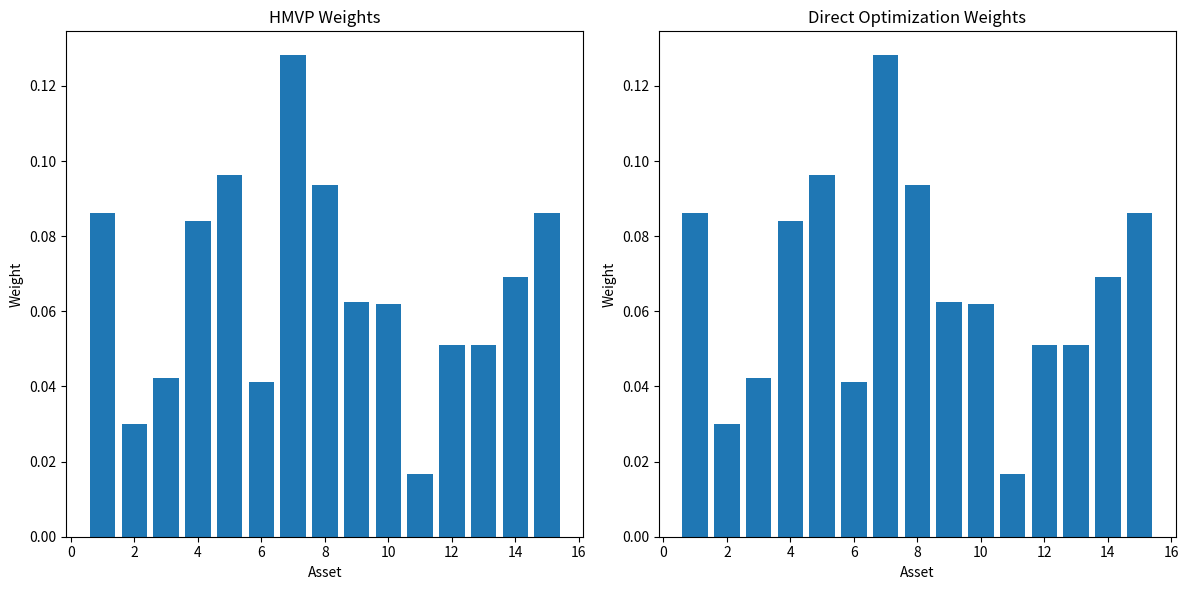

The matplotlib source for this figure:
"""
Test Strategy for 2503.12328v1
Generated by Claude-Sonnet-3.7 on 2025-07-10 19:15:11
Source: 2503.12328v1.pdf
Processing time: 58.5 seconds

Run with: python 2503.12328v1_test_strategy.py
"""

import numpy as np
import matplotlib.pyplot as plt
from scipy import linalg
import pandas as pd

class HierarchicalPortfolio:
    """
    Implementation of Hierarchical Minimum Variance Portfolio (HMVP) 
    as described in the paper by Gamal Mograby.
    """
    
    def __init__(self, level=2):
        """
        Initialize the hierarchical portfolio.
        
        Parameters:
        level (int): The hierarchical level of the Sierpinski graph structure.
        """
        self.level = level
        self.n_assets = self._calculate_assets(level)
        self.n_junction = self._calculate_assets(level-1)
        self.covariance_matrix = None
        self.optimal_weights = None
    
    def _calculate_assets(self, level):
        """Calculate the number of assets at a given level of Sierpinski graph."""
        return int((3**(level+1) + 3) // 2)
    
    def generate_sierpinski_covariance(self, seed=42, variance_range=(0.05, 0.15), 
                                       covariance_range=(-0.05, 0.05)):
        """
        Generate a covariance matrix that follows the Sierpinski graph structure.
        
        Parameters:
        seed (int): Random seed for reproducibility
        variance_range (tuple): Range for asset variances
        covariance_range (tuple): Range for asset covariances
        """
        np.random.seed(seed)
        n = self.n_assets
        
        # Initialize with zeros
        cov_matrix = np.zeros((n, n))
        
        # Set diagonal elements (variances)
        for i in range(n):
            cov_matrix[i, i] = np.random.uniform(*variance_range)
        
        # Junction nodes are uncorrelated with each other
        # Interior nodes within the same cluster are correlated
        # Each cluster has 3 interior nodes connected to 3 junction nodes
        
        n_junction = self.n_junction
        n_interior = n - n_junction
        n_clusters = n_interior // 3
        
        # Connect interior nodes to junction nodes
        for cluster in range(n_clusters):
            # For each cluster, we have 3 interior nodes and 3 junction nodes
            # The interior nodes are correlated with each other
            
            # Calculate the indices of interior nodes for this cluster
            interior_indices = [n_junction + 3*cluster + i for i in range(3)]
            
            # Calculate the indices of junction nodes for this cluster
            if self.level == 2:  # Specific for level 2 Sierpinski graph
                junction_mappings = [
                    [0, 3, 4],   # First cluster connects to these junction nodes
                    [1, 3, 5],   # Second cluster
                    [2, 4, 5]    # Third cluster
                ]
                junction_indices = junction_mappings[cluster]
            else:
                # For other levels, we would need to implement the correct mapping
                # This is a simplified approximation for levels > 2
                junction_indices = [cluster, (cluster+1) % n_junction, (cluster+2) % n_junction]
            
            # Set covariances between interior nodes in the same cluster
            for i in range(3):
                for j in range(i+1, 3):
                    cov = np.random.uniform(*covariance_range)
                    cov_matrix[interior_indices[i], interior_indices[j]] = cov
                    cov_matrix[interior_indices[j], interior_indices[i]] = cov
            
            # Set covariances between interior nodes and their junction nodes
            for i in range(3):
                for j in range(3):
                    cov = np.random.uniform(*covariance_range)
                    cov_matrix[interior_indices[i], junction_indices[j]] = cov
                    cov_matrix[junction_indices[j], interior_indices[i]] = cov
        
        # Ensure the matrix is positive definite
        min_eigenvalue = np.min(np.linalg.eigvals(cov_matrix))
        if min_eigenvalue <= 0:
            cov_matrix += np.eye(n) * (abs(min_eigenvalue) + 0.01)
            
        self.covariance_matrix = cov_matrix
        return cov_matrix
    
    def compute_schur_complement(self, matrix, n_junction):
        """
        Compute the Schur complement to reduce the hierarchical level.
        
        Parameters:
        matrix (ndarray): The covariance matrix
        n_junction (int): Number of junction nodes
        
        Returns:
        ndarray: The Schur complement matrix
        """
        T = matrix[:n_junction, :n_junction]
        J = matrix[n_junction:, :n_junction]
        X = matrix[n_junction:, n_junction:]
        
        # Compute Schur complement: S = T - J^T * X^-1 * J
        X_inv = linalg.inv(X)
        S = T - J.T @ X_inv @ J
        
        return S
    
    def compute_gamma(self, level):
        """
        Recursively compute the gamma vector at a given level.
        
        Parameters:
        level (int): Current hierarchical level
        
        Returns:
        ndarray: The gamma vector at the specified level
        """
        if level == self.level:
            return np.ones(self.n_assets)
        
        # Get the dimensions for the next level up
        n_next = self._calculate_assets(level + 1)
        n_jun_next = self._calculate_assets(level)
        n_int_next = n_next - n_jun_next
        
        # Compute gamma_{level+1}
        gamma_next = self.compute_gamma(level + 1)
        
        # Extract junction and interior components
        gamma_next_jun = gamma_next[:n_jun_next]
        gamma_next_int = gamma_next[n_jun_next:]
        
        # Get the covariance matrix for level+1
        if level + 1 == self.level:
            matrix_next = self.covariance_matrix
        else:
            # We need to recursively compute the Schur complements
            matrix_next = self.reduced_matrices[level + 1]
            
        J = matrix_next[n_jun_next:, :n_jun_next]
        X = matrix_next[n_jun_next:, n_jun_next:]
        X_inv = linalg.inv(X)
        
        # Compute g_{level}(gamma_{level+1})
        gamma_level = gamma_next_jun - J.T @ X_inv @ gamma_next_int
        
        return gamma_level
    
    def compute_weights(self):
        """
        Compute the optimal weights using the hierarchical approach.
        
        Returns:
        ndarray: The optimal portfolio weights
        """
        if self.covariance_matrix is None:
            raise ValueError("Covariance matrix not set. Generate or set a covariance matrix first.")
        
        # Step 1: Compute the reduced covariance matrices through Schur complements
        self.reduced_matrices = {}
        
        for k in range(self.level, 0, -1):
            n_jun_k = self._calculate_assets(k-1)
            
            if k == self.level:
                matrix_k = self.covariance_matrix
            else:
                matrix_k = self.reduced_matrices[k]
                
            self.reduced_matrices[k-1] = self.compute_schur_complement(matrix_k, n_jun_k)
        
        # Step 2: Compute the gamma vectors recursively
        self.gamma_vectors = {}
        for k in range(self.level, -1, -1):
            self.gamma_vectors[k] = self.compute_gamma(k)
        
        # Step 3: Compute weights recursively from level 0 to level l
        self.w_vectors = {}
        
        # Start with level 0
        Sigma_0 = self.reduced_matrices[0]
        gamma_0 = self.gamma_vectors[0]
        w_0 = linalg.solve(Sigma_0, gamma_0)
        self.w_vectors[0] = w_0
        
        # Recursively compute weights for higher levels
        for k in range(1, self.level + 1):
            n_jun_k = self._calculate_assets(k-1)
            n_k = self._calculate_assets(k)
            
            if k == self.level:
                matrix_k = self.covariance_matrix
            else:
                matrix_k = self.reduced_matrices[k]
            
            # Get the block matrices
            J = matrix_k[n_jun_k:, :n_jun_k]
            X = matrix_k[n_jun_k:, n_jun_k:]
            X_inv = linalg.inv(X)
            
            gamma_k = self.gamma_vectors[k]
            gamma_k_int = gamma_k[n_jun_k:]
            
            # Junction weights are the weights from the previous level
            w_jun_k = self.w_vectors[k-1]
            
            # Compute interior weights
            w_int_k = X_inv @ gamma_k_int - X_inv @ J @ w_jun_k
            
            # Combine junction and interior weights
            w_k = np.zeros(n_k)
            w_k[:n_jun_k] = w_jun_k
            w_k[n_jun_k:] = w_int_k
            
            self.w_vectors[k] = w_k
        
        # Normalize the final weights
        self.optimal_weights = self.w_vectors[self.level] / np.sum(self.w_vectors[self.level])
        
        return self.optimal_weights
    
    def compute_portfolio_variance(self, weights=None):
        """
        Compute the portfolio variance given weights.
        
        Parameters:
        weights (ndarray, optional): Portfolio weights. Uses optimal weights if None.
        
        Returns:
        float: Portfolio variance
        """
        if weights is None:
            if self.optimal_weights is None:
                raise ValueError("Optimal weights not computed. Run compute_weights first.")
            weights = self.optimal_weights
            
        return weights.T @ self.covariance_matrix @ weights
    
    def compare_with_direct_optimization(self):
        """
        Compare the hierarchical approach with direct optimization.
        
        Returns:
        tuple: (hierarchical_weights, direct_weights, hierarchical_variance, direct_variance)
        """
        if self.covariance_matrix is None:
            raise ValueError("Covariance matrix not set. Generate or set a covariance matrix first.")
        
        # Compute hierarchical weights
        if self.optimal_weights is None:
            self.compute_weights()
        
        # Compute direct optimization weights
        ones = np.ones(self.n_assets)
        direct_weights = linalg.solve(self.covariance_matrix, ones)
        direct_weights = direct_weights / np.sum(direct_weights)
        
        # Compute variances
        hierarchical_variance = self.compute_portfolio_variance(self.optimal_weights)
        direct_variance = direct_weights.T @ self.covariance_matrix @ direct_weights
        
        return (self.optimal_weights, direct_weights, hierarchical_variance, direct_variance)


def test_hmvp_with_simulated_data():
    """Test the HMVP algorithm with simulated data."""
    print("Testing HMVP with simulated data for a Level 2 Sierpinski graph (15 assets)...")
    
    # Create a Level 2 hierarchical portfolio
    portfolio = HierarchicalPortfolio(level=2)
    
    # Generate a covariance matrix following the Sierpinski structure
    cov_matrix = portfolio.generate_sierpinski_covariance()
    
    print(f"Generated covariance matrix shape: {cov_matrix.shape}")
    print("\nBlock structure of the covariance matrix:")
    print(f"Junction nodes: {portfolio.n_junction}")
    print(f"Interior nodes: {portfolio.n_assets - portfolio.n_junction}")
    
    # Compute optimal weights using the hierarchical approach
    hmvp_weights = portfolio.compute_weights()
    hmvp_variance = portfolio.compute_portfolio_variance()
    
    print("\nOptimal portfolio weights (HMVP):")
    for i, w in enumerate(hmvp_weights):
        print(f"Asset {i+1}: {w:.4f}")
    
    print(f"\nPortfolio variance (HMVP): {hmvp_variance:.6f}")
    
    # Compare with direct optimization
    hmvp_weights, direct_weights, hmvp_variance, direct_variance = portfolio.compare_with_direct_optimization()
    
    print("\nComparison with direct optimization:")
    print(f"HMVP variance:   {hmvp_variance:.6f}")
    print(f"Direct variance: {direct_variance:.6f}")
    print(f"Difference:      {abs(hmvp_variance - direct_variance):.6f}")
    
    # Visualize the weights
    plt.figure(figsize=(12, 6))
    
    plt.subplot(1, 2, 1)
    plt.bar(range(1, portfolio.n_assets + 1), hmvp_weights)
    plt.title("HMVP Weights")
    plt.xlabel("Asset")
    plt.ylabel("Weight")
    
    plt.subplot(1, 2, 2)
    plt.bar(range(1, portfolio.n_assets + 1), direct_weights)
    plt.title("Direct Optimization Weights")
    plt.xlabel("Asset")
    plt.ylabel("Weight")
    
    plt.tight_layout()
    plt.show()
    
    return portfolio


def test_error_handling():
    """Test error handling in the HMVP implementation."""
    print("\nTesting error handling...")
    
    portfolio = HierarchicalPortfolio(level=2)
    
    try:
        # Try to compute weights without setting covariance matrix
        portfolio.compute_weights()
    except ValueError as e:
        print(f"Expected error caught: {e}")
    
    try:
        # Try to compute portfolio variance without computing weights
        portfolio.compute_portfolio_variance()
    except ValueError as e:
        print(f"Expected error caught: {e}")
    
    print("Error handling tests passed.")


def validate_results(portfolio):
    """Validate the results of the HMVP implementation."""
    print("\nValidating results...")
    
    # 1. Check if weights sum to 1
    weights_sum = np.sum(portfolio.optimal_weights)
    print(f"Sum of weights: {weights_sum:.10f}")
    assert abs(weights_sum - 1.0) < 1e-10, "Weights do not sum to 1"
    
    # 2. Compare with direct optimization
    _, direct_weights, hmvp_variance, direct_variance = portfolio.compare_with_direct_optimization()
    
    # Check if variances are close (should be identical in theory)
    print(f"Variance difference: {abs(hmvp_variance - direct_variance):.10f}")
    assert abs(hmvp_variance - direct_variance) < 1e-6, "HMVP variance differs significantly from direct optimization"
    
    # 3. Check if the weights are similar
    weight_diff = np.linalg.norm(portfolio.optimal_weights - direct_weights)
    print(f"Weight vector norm difference: {weight_diff:.10f}")
    assert weight_diff < 1e-6, "HMVP weights differ significantly from direct optimization"
    
    print("All validation tests passed!")


if __name__ == "__main__":
    try:
        # Test the HMVP implementation with simulated data
        portfolio = test_hmvp_with_simulated_data()
        
        # Test error handling
        test_error_handling()
        
        # Validate the results
        validate_results(portfolio)
        
        print("\nAll tests completed successfully!")
        
    except Exception as e:
        print(f"An error occurred: {str(e)}")
